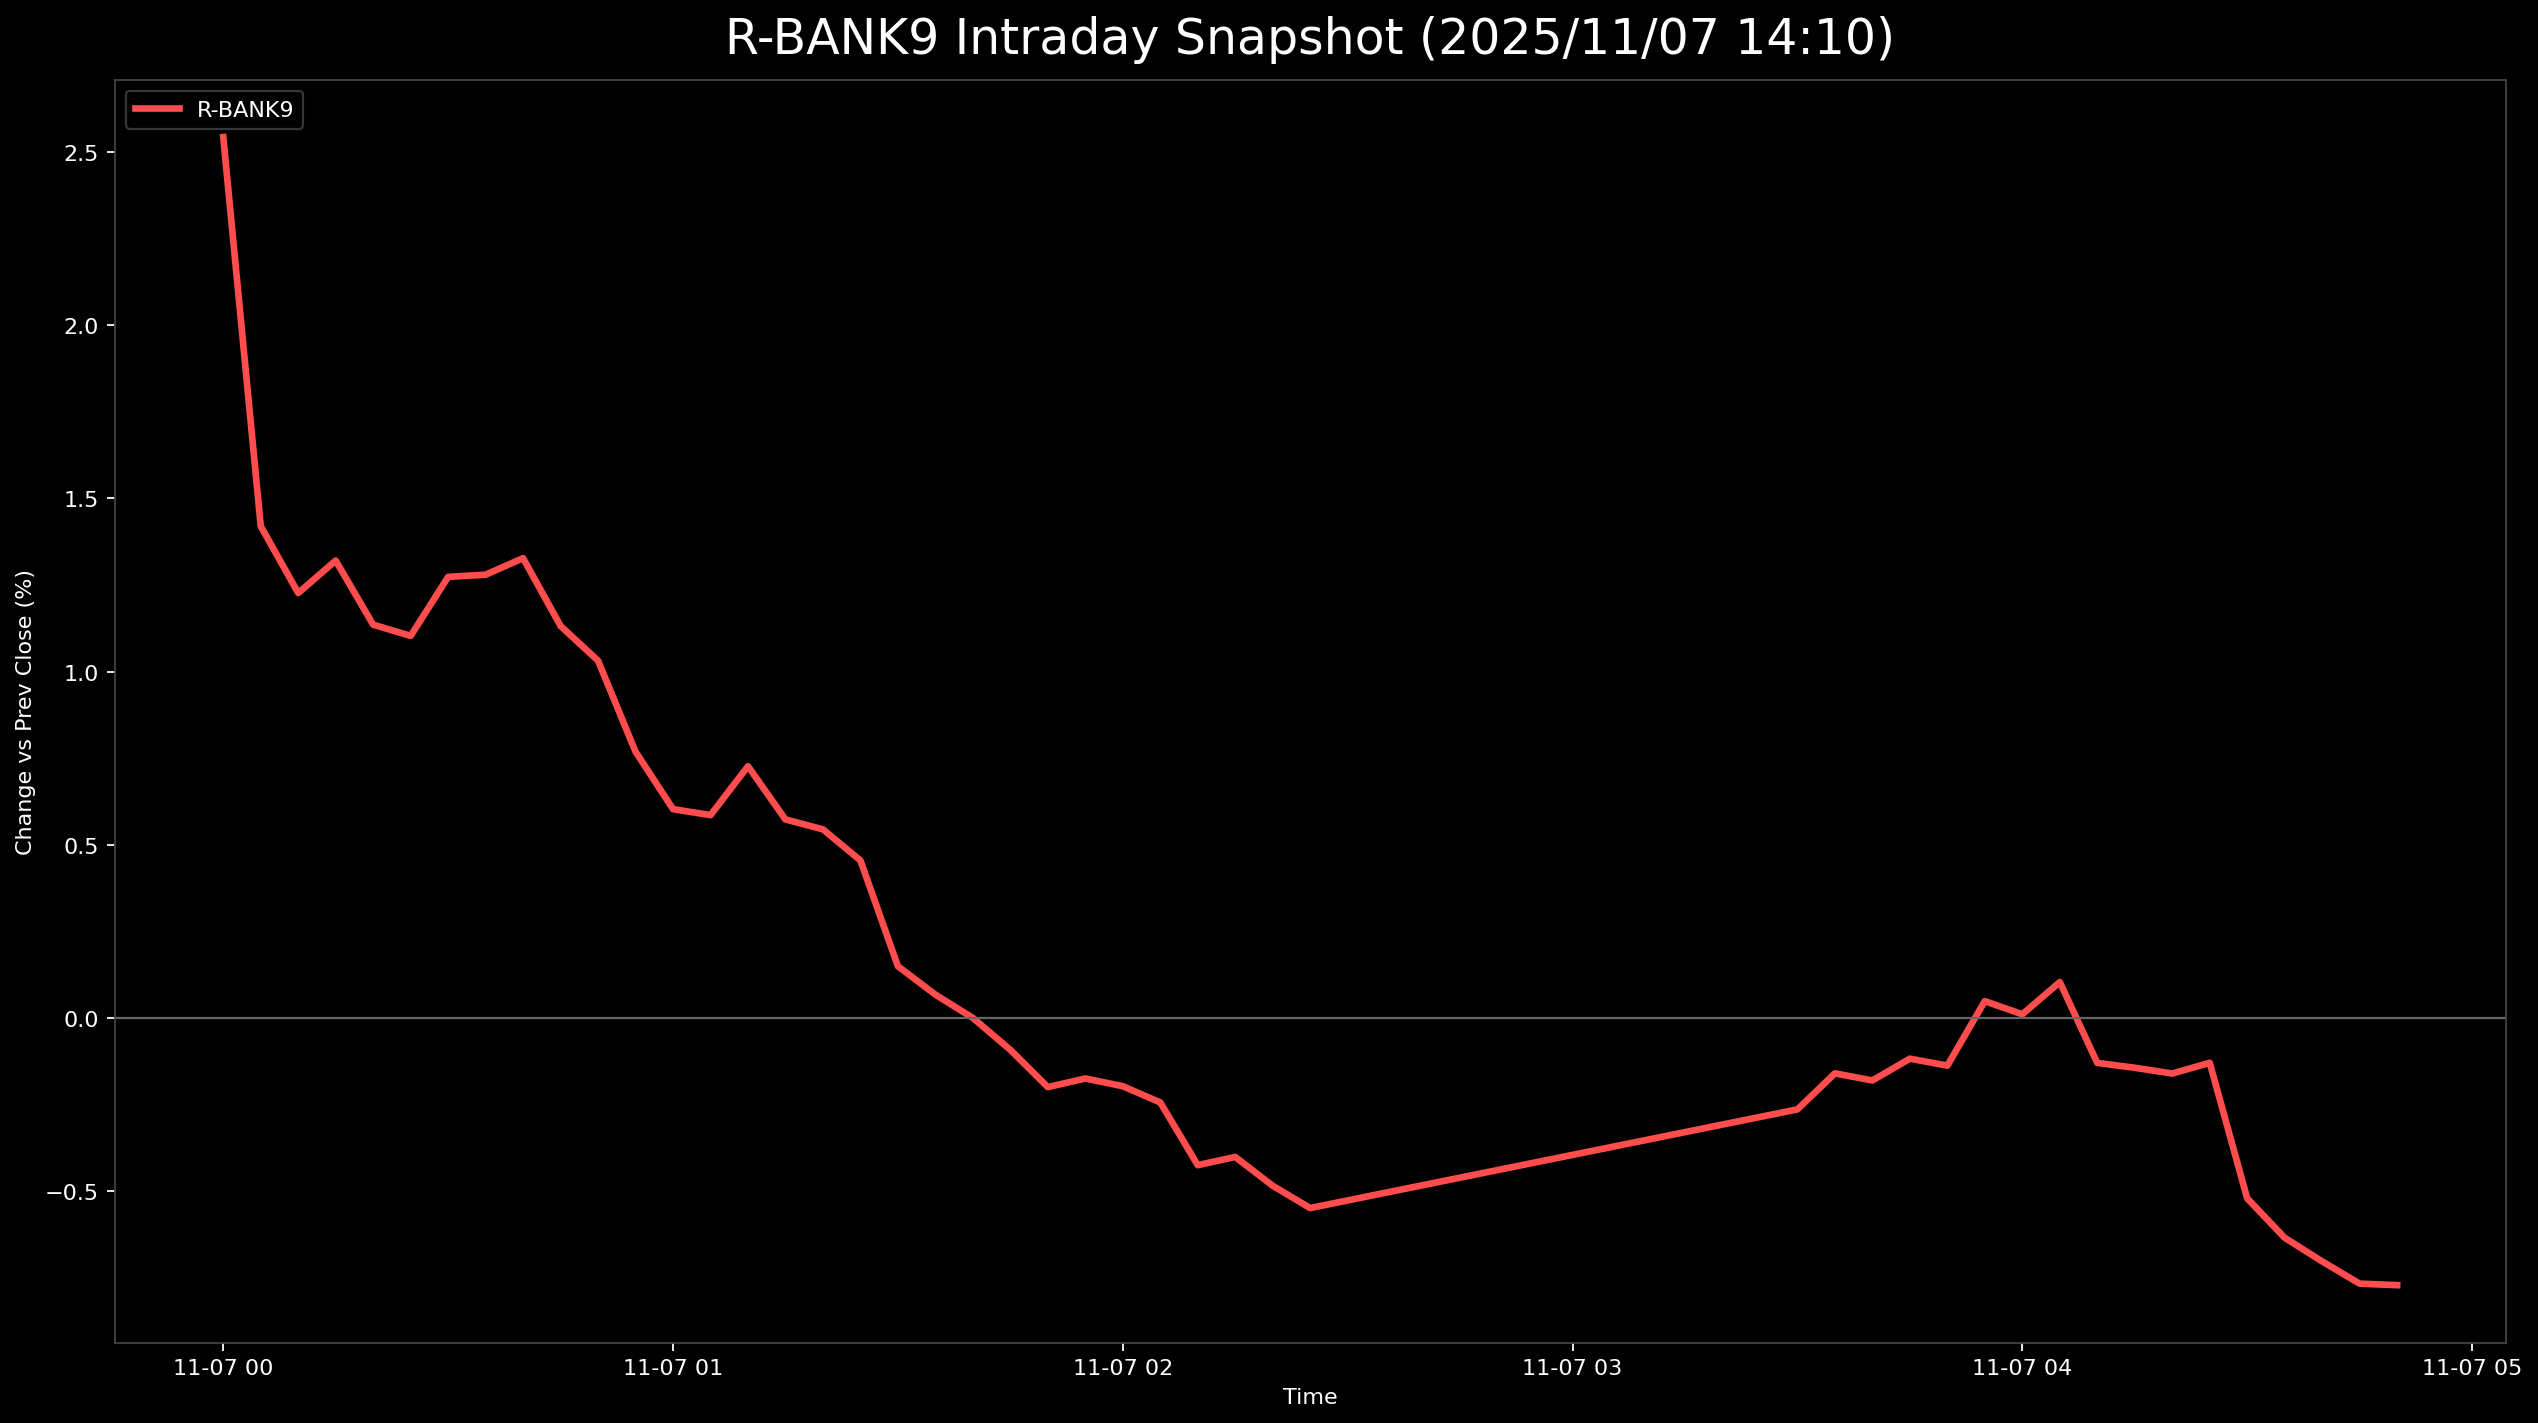

Source data for this figure (header and first rows):
, 5830.T      # いよぎんホールディングス, 5831.T      # しずおかフィナンシャルグループ, 5844.T      # 京都フィナンシャルグループ, 7167.T      # めぶきフィナンシャルグループ, 7186.T      # コンコルディア・フィナンシャルグループ, 8331.T      # 千葉銀行, 7173.T      # 東京きらぼしフィナンシャルグループ, 7180.T      # 九州フィナンシャルグループ, 7184.T      # 富山第一銀行, R_BANK9
2025-11-07 00:00:00+00:00, , , 2.503, 1.464, , , 3.495, , 2.708, 2.542
2025-11-07 00:05:00+00:00, 1.277, 1.711, 1.596, 1, 1.762, 0.2972, 2.016, 0.8933, 2.222, 1.42
2025-11-07 00:10:00+00:00, 0.9211, 1.45, 1.408, 0.8845, 1.582, 0.1651, 1.882, 0.8028, 1.944, 1.227
2025-11-07 00:15:00+00:00, 0.9839, 1.616, 1.314, 1.095, 1.627, 0.3633, 2.016, 0.7123, 2.153, 1.32
2025-11-07 00:20:00+00:00, 0.8583, 1.331, 1.189, 1.053, 1.446, 0.1982, 1.747, 0.588, 1.806, 1.135
2025-11-07 00:25:00+00:00, 0.5233, 1.331, 1.158, 0.9793, 1.446, 0.2642, 1.613, 0.6671, 1.944, 1.103
2025-11-07 00:30:00+00:00, 0.6908, 1.474, 1.22, 1.169, 1.672, 0.2642, 2.016, 0.9385, 2.014, 1.273
2025-11-07 00:35:00+00:00, 0.7745, 1.402, 1.252, 1.106, 1.536, 0.1321, 2.016, 1.074, 2.222, 1.279
2025-11-07 00:40:00+00:00, 0.942, 1.26, 1.377, 1.127, 1.582, 0.1651, 2.151, 1.119, 2.222, 1.327
2025-11-07 00:45:00+00:00, 0.6699, 1.046, 1.283, 0.9582, 1.265, -0.1321, 2.151, 0.8593, 2.083, 1.131
2025-11-07 00:50:00+00:00, 0.5024, 0.9033, 1.252, 0.8213, 1.175, -0.2972, 2.016, 0.8254, 2.083, 1.031
2025-11-07 00:55:00+00:00, 0.2303, 0.7844, 0.9387, 0.4738, 0.9038, -0.6275, 1.613, 0.588, 2.014, 0.7687
2025-11-07 01:00:00+00:00, 0.04187, 0.5942, 0.5945, 0.2843, 0.7682, -0.6935, 1.478, 0.6219, 1.736, 0.6029
2025-11-07 01:05:00+00:00, 0.1884, 0.6656, 0.3755, 0.2106, 0.6778, -0.7266, 1.478, 0.8028, 1.597, 0.5855
2025-11-07 01:10:00+00:00, 0.4815, 0.8082, 0.438, 0.4528, 0.8586, -0.6935, 1.747, 0.7802, 1.667, 0.7266
2025-11-07 01:15:00+00:00, 0.1675, 0.6418, 0.4068, 0.3369, 0.7682, -0.8917, 1.478, 0.7915, 1.458, 0.5731
2025-11-07 01:20:00+00:00, 0.3977, 0.6656, 0.5319, 0.3791, 0.8586, -0.7596, 1.344, 0.9385, , 0.5445
2025-11-07 01:25:00+00:00, 0.2512, 0.4754, 0.3129, 0.1685, 0.5874, -0.9577, 1.075, 0.7915, 1.389, 0.4548
2025-11-07 01:30:00+00:00, -0.1256, -0.02377, -0.2503, -0.09477, 0.3163, -1.255, 0.9409, 0.588, 1.25, 0.1495
2025-11-07 01:35:00+00:00, -0.314, -0.04754, -0.3755, -0.09477, 0.4067, -1.222, 0.672, 0.6106, 0.9722, 0.06754
2025-11-07 01:40:00+00:00, -0.5233, 0.04754, -0.4693, -0.1685, 0.3163, -1.255, 0.672, 0.2714, 1.111, 0.0002515
2025-11-07 01:45:00+00:00, -0.6908, 0.07131, -0.5319, -0.2001, 0.2711, -1.321, 0.5376, 0.2035, 0.8333, -0.09187
2025-11-07 01:50:00+00:00, -0.7745, -0.07131, -0.6571, -0.3896, 0.1356, -1.453, 0.5376, 0.04522, 0.8333, -0.1993
2025-11-07 01:55:00+00:00, -0.7327, -0.02377, -0.6258, -0.3791, 0.1356, -1.453, 0.5376, 0.06784, 0.9028, -0.1745
2025-11-07 02:00:00+00:00, -0.7745, -0.1426, -0.6571, -0.4107, 0.1808, -1.42, 0.5376, -0.05654, 0.9722, -0.1968
2025-11-07 02:05:00+00:00, -1.026, -0.1664, -0.6884, -0.4001, 0.2711, -1.387, 0.4032, -0.1018, 0.9028, -0.2436
2025-11-07 02:10:00+00:00, -1.298, -0.309, -0.8448, -0.4738, 0.2259, -1.519, 0.1344, -0.3618, 0.625, -0.4246
2025-11-07 02:15:00+00:00, -1.319, -0.3565, -0.7822, -0.4107, 0.2711, -1.42, 0.1344, -0.3505, 0.625, -0.4009
2025-11-07 02:20:00+00:00, -1.151, -0.5705, -0.97, -0.5475, 0.2711, -1.585, 0.0, -0.4975, 0.6944, -0.4841
2025-11-07 02:25:00+00:00, -1.068, -0.4992, -1.126, -0.5475, 0.2259, -1.651, -0.1344, -0.6219, 0.4861, -0.5485
2025-11-07 02:30:00+00:00, -1.13, -0.4279, -1.126, -0.5265, 0.2711, -1.585, -0.1344, -0.6332, 0.5556, -0.5264
2025-11-07 03:30:00+00:00, -0.4396, -0.4279, -0.8761, -0.358, 0.5874, -1.387, 0.0, -0.3053, 0.8333, -0.2637
2025-11-07 03:35:00+00:00, -0.5233, -0.3803, -0.8761, -0.1053, 0.6778, -1.255, 0.2688, -0.147, 0.9028, -0.1597
2025-11-07 03:40:00+00:00, -0.8164, -0.3565, -0.97, -0.1685, 0.723, -1.255, 0.2688, -0.1583, 1.111, -0.1802
2025-11-07 03:45:00+00:00, -0.6489, -0.2139, -0.9387, -0.1053, 0.8134, -1.387, 0.5376, -0.294, 1.181, -0.1174
2025-11-07 03:50:00+00:00, -0.6489, -0.3328, -0.8448, 0.02106, 0.9038, -1.255, , -0.1922, 1.25, -0.1374
2025-11-07 03:55:00+00:00, -0.3977, -0.2852, -0.7509, 0.2001, 0.9941, -1.156, 0.5376, -0.02262, 1.319, 0.04876
2025-11-07 04:00:00+00:00, -0.4396, -0.1188, -0.7822, 0.1474, 0.9941, -1.189, 0.2688, -0.03393, 1.25, 0.01076
2025-11-07 04:05:00+00:00, -0.314, -0.1426, -0.6258, 0.2632, 1.085, -1.156, 0.5376, -0.03393, 1.319, 0.1036
2025-11-07 04:10:00+00:00, -0.6699, -0.4279, -0.8448, 0.04211, 0.8134, -1.255, 0.2688, -0.2035, 1.111, -0.1295
2025-11-07 04:15:00+00:00, -0.6908, -0.3565, -0.97, 0.1158, 0.7682, -1.288, 0.2688, -0.1809, 1.042, -0.1435
2025-11-07 04:20:00+00:00, -0.6908, -0.3803, -0.9387, 0.07371, 0.7682, -1.255, 0.2688, -0.2601, 0.9722, -0.1602
2025-11-07 04:25:00+00:00, -0.5861, -0.4041, -0.97, 0.09476, 0.723, -1.255, 0.672, -0.2714, 0.8333, -0.1293
2025-11-07 04:30:00+00:00, -2.721, -0.5942, -1.252, 0.01053, 0.6326, -1.354, 0.5376, -0.4297, 0.4861, -0.5204
2025-11-07 04:35:00+00:00, -2.868, -0.7131, -1.408, -0.2001, 0.5874, -1.486, 0.4032, -0.5088, 0.4861, -0.6341
2025-11-07 04:40:00+00:00, -3.203, -0.7606, -1.345, -0.2632, 0.4067, -1.552, 0.2688, -0.4975, 0.625, -0.7024
2025-11-07 04:45:00+00:00, -3.056, -0.8795, -1.408, -0.4107, 0.4519, -1.585, 0.0, -0.4975, 0.4861, -0.7666
2025-11-07 04:50:00+00:00, -2.051, -0.927, -1.471, -0.6634, 0.3163, -1.717, 0.0, -0.6332, 0.2083, -0.7709
